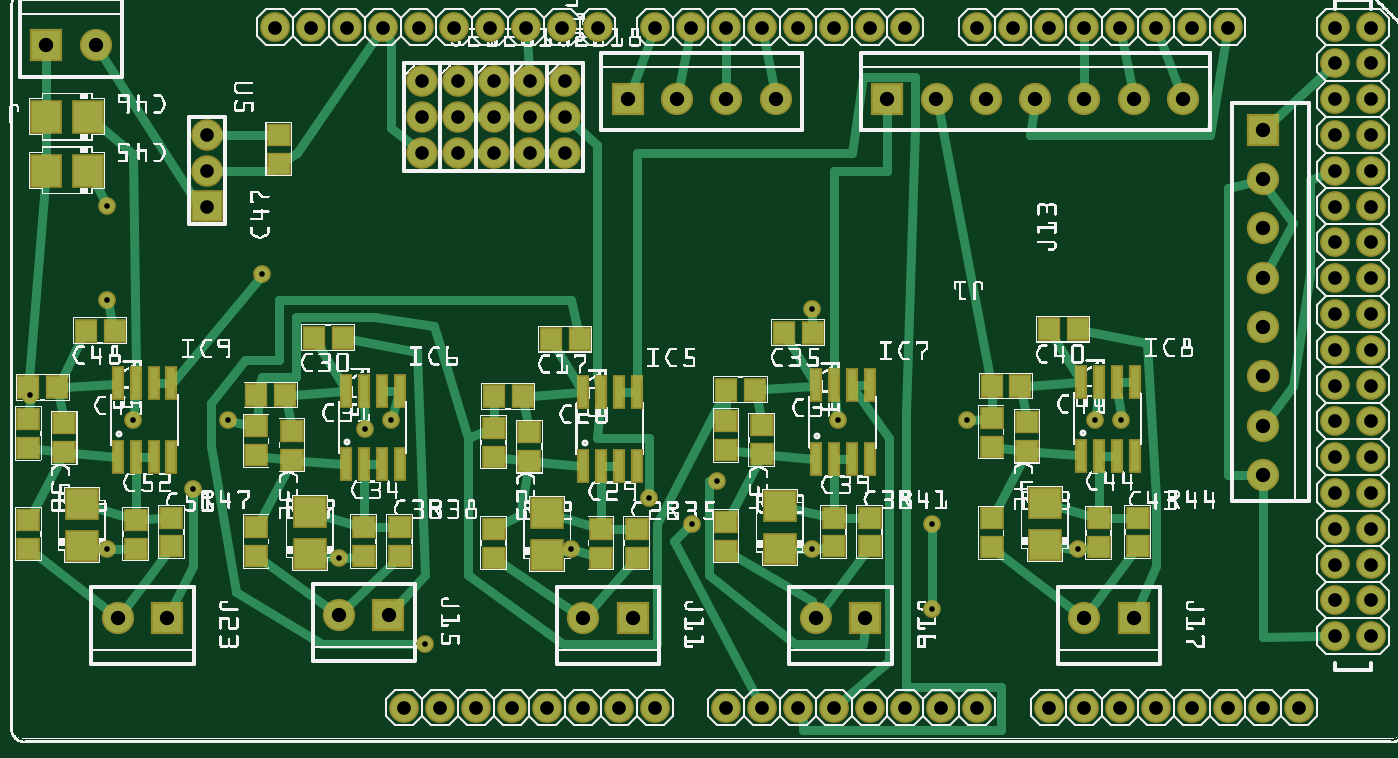
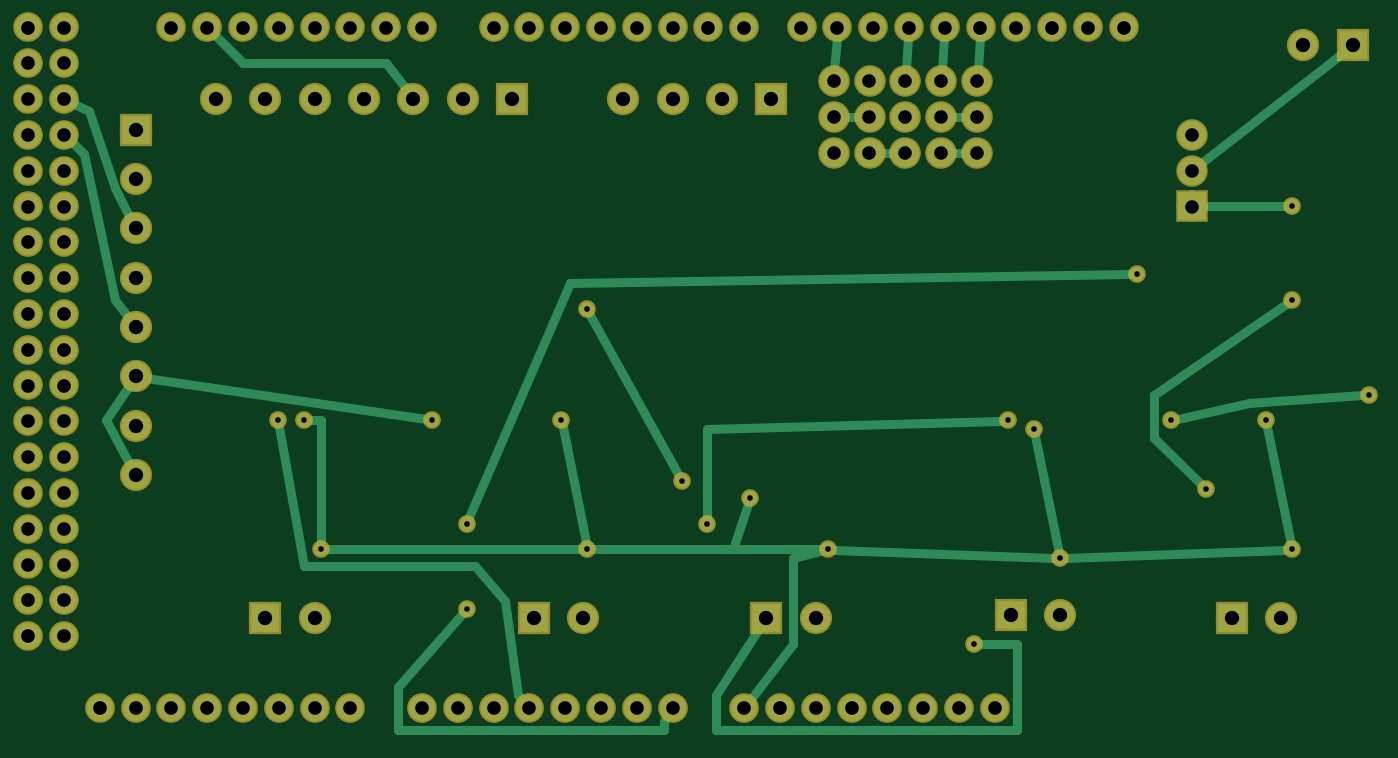
Circuit board: 7 layer files. Board 95.2 x 49.8 mm.
- bottom_copper: extruder control 3_copperBottom.gbl (4788 bytes)
- top_copper: extruder control 3_copperTop.gtl (11541 bytes)
- drill: extruder control 3_drill.txt (2565 bytes)
- bottom_mask: extruder control 3_maskBottom.gbs (2849 bytes)
- top_mask: extruder control 3_maskTop.gts (4804 bytes)
- paste: extruder control 3_pasteMaskTop.gtp (2167 bytes)
- top_silk: extruder control 3_silkTop.gto (759209 bytes)

=== bottom_copper: extruder control 3_copperBottom.gbl (4788 bytes, source omitted) ===
=== top_copper: extruder control 3_copperTop.gtl (11541 bytes, source omitted) ===
=== drill: extruder control 3_drill.txt ===
; NON-PLATED HOLES START AT T1
; THROUGH (PLATED) HOLES START AT T100
M48
INCH
T100C0.038194
T101C0.038000
T102C0.015748
T103C0.040000
%
T100
X038053Y015965
X014453Y019965
X037053Y005965
X020053Y000965
X024053Y000965
X038053Y010965
X016053Y000965
X032053Y019965
X037053Y010965
X034053Y019965
X023053Y000965
X031053Y000965
X018053Y019965
X038053Y007965
X038053Y004965
X007453Y019965
X037053Y013965
X012453Y019965
X022053Y000965
X034053Y000965
X009453Y019965
X037053Y012965
X035053Y000965
X021053Y000965
X011453Y019965
X030053Y000965
X037053Y017965
X016453Y019965
X019053Y019965
X025053Y019965
X038053Y003965
X037053Y007965
X038053Y014965
X013053Y000965
X027053Y000965
X032053Y000965
X037053Y002965
X038053Y008965
X013453Y019965
X024053Y019965
X038053Y002965
X028053Y019965
X029053Y019965
X037053Y006965
X037053Y014965
X022053Y019965
X038053Y016965
X037053Y011965
X021053Y019965
X027053Y019965
X038053Y013965
X026053Y000965
X037053Y003965
X030053Y019965
X037053Y008965
X008453Y019965
X012053Y000965
X038053Y005965
X038053Y012965
X025053Y000965
X010453Y019965
X038053Y006965
X037053Y004965
X020053Y019965
X038053Y018965
X036053Y000965
X033053Y000965
X038053Y009965
X029053Y000965
X017053Y000965
X015053Y000965
X037053Y009965
X037053Y015965
X014053Y000965
X015453Y019965
X031053Y019965
X037053Y016965
X023053Y019965
X037053Y019965
X018053Y000965
X038053Y017965
X011053Y000965
X038053Y019965
X037053Y018965
X038053Y011965
X033053Y019965
T101
X013553Y017465
X014553Y017465
X015553Y016465
X011553Y016465
X013553Y018465
X013553Y016465
X014553Y016465
X015553Y017465
X005553Y016965
X005553Y015965
X012553Y017465
X011553Y018465
X012553Y016465
X014553Y018465
X015553Y018465
X012553Y018465
X011553Y017465
X005553Y014965
T102
X003480Y008990
X026760Y008990
X022440Y005390
X006120Y008990
X030360Y008990
X015720Y005390
X025800Y003710
X005160Y007070
X023160Y008990
X000600Y009710
X002760Y012350
X011640Y002750
X025800Y006110
X017880Y006830
X031080Y008990
X009240Y005150
X019080Y006110
X007080Y013070
X019800Y007310
X029880Y005390
X002760Y005390
X022440Y012110
X009960Y008750
X010680Y008990
X002760Y014990
T103
X032809Y017965
X035053Y014355
X035053Y011599
X020053Y017965
X035053Y012977
X009234Y003549
X024541Y017965
X027297Y017965
X017431Y003465
X030053Y017965
X018675Y017965
X035053Y008843
X004431Y003465
X022553Y003465
X003053Y003465
X021431Y017965
X002431Y019465
X016053Y003465
X001053Y019465
X031431Y003465
X023931Y003465
X030053Y003465
X035053Y017111
X031431Y017965
X028675Y017965
X035053Y007465
X035053Y015733
X017297Y017965
X010612Y003549
X035053Y010221
X025919Y017965
T00
M30

=== bottom_mask: extruder control 3_maskBottom.gbs ===
G04 MADE WITH FRITZING*
G04 WWW.FRITZING.ORG*
G04 DOUBLE SIDED*
G04 HOLES PLATED*
G04 CONTOUR ON CENTER OF CONTOUR VECTOR*
%ASAXBY*%
%FSLAX23Y23*%
%MOIN*%
%OFA0B0*%
%SFA1.0B1.0*%
%ADD10C,0.088000*%
%ADD11C,0.049370*%
%ADD12C,0.090000*%
%ADD13C,0.082917*%
%ADD14R,0.090000X0.090000*%
%ADD15R,0.088000X0.088000*%
%LNMASK0*%
G90*
G70*
G54D10*
X1455Y1847D03*
X1455Y1747D03*
X1455Y1647D03*
X1155Y1847D03*
X1155Y1747D03*
X1155Y1647D03*
X1255Y1847D03*
X1255Y1747D03*
X1255Y1647D03*
X1355Y1847D03*
X1355Y1747D03*
X1355Y1647D03*
X1555Y1847D03*
X1555Y1747D03*
X1555Y1647D03*
G54D11*
X1572Y539D03*
X1788Y683D03*
X2244Y539D03*
X2316Y899D03*
X924Y515D03*
X996Y875D03*
X276Y539D03*
X348Y899D03*
X2988Y539D03*
X3036Y899D03*
X276Y1499D03*
X60Y971D03*
X612Y899D03*
X2676Y899D03*
X1908Y611D03*
X1068Y899D03*
X3108Y899D03*
X1980Y731D03*
X2244Y1211D03*
X1164Y275D03*
X2580Y371D03*
X2580Y611D03*
X708Y1307D03*
X516Y707D03*
X276Y1235D03*
G54D12*
X3505Y1711D03*
X3505Y1573D03*
X3505Y1436D03*
X3505Y1298D03*
X3505Y1160D03*
X3505Y1022D03*
X3505Y884D03*
X3505Y747D03*
X1730Y1797D03*
X1868Y1797D03*
X2005Y1797D03*
X2143Y1797D03*
G54D10*
X555Y1497D03*
X555Y1597D03*
X555Y1697D03*
G54D13*
X3005Y97D03*
X1405Y97D03*
X3105Y97D03*
X3205Y97D03*
X3305Y97D03*
X3405Y97D03*
X3705Y1497D03*
X3505Y97D03*
X3605Y97D03*
X1445Y1997D03*
X2005Y97D03*
X2105Y97D03*
X2205Y97D03*
X2305Y97D03*
X3705Y697D03*
X2405Y97D03*
X2505Y97D03*
X2605Y97D03*
X2705Y97D03*
X2205Y1997D03*
X3705Y1897D03*
X3705Y1097D03*
X3705Y297D03*
X1045Y1997D03*
X1805Y97D03*
X1805Y1997D03*
X3705Y1697D03*
X3705Y1297D03*
X3705Y897D03*
X3405Y1997D03*
X3705Y497D03*
X3305Y1997D03*
X3205Y1997D03*
X3105Y1997D03*
X3005Y1997D03*
X2905Y1997D03*
X2805Y1997D03*
X2705Y1997D03*
X845Y1997D03*
X1245Y1997D03*
X1645Y1997D03*
X1205Y97D03*
X1605Y97D03*
X2405Y1997D03*
X2005Y1997D03*
X3705Y1997D03*
X3705Y1797D03*
X3705Y1597D03*
X3705Y1397D03*
X3705Y1197D03*
X3705Y997D03*
X3705Y797D03*
X3705Y597D03*
X3705Y397D03*
X745Y1997D03*
X945Y1997D03*
X1145Y1997D03*
X1345Y1997D03*
X1545Y1997D03*
X1105Y97D03*
X1305Y97D03*
X1505Y97D03*
X1705Y97D03*
X2505Y1997D03*
X2305Y1997D03*
X2105Y1997D03*
X1905Y1997D03*
X3805Y1997D03*
X3805Y1897D03*
X3805Y1797D03*
X3805Y1697D03*
X3805Y1597D03*
X3805Y1497D03*
X3805Y1397D03*
X3805Y1297D03*
X3805Y1197D03*
X3805Y1097D03*
X3805Y997D03*
X3805Y897D03*
X3805Y797D03*
X3805Y697D03*
X3805Y597D03*
X3805Y497D03*
X3805Y397D03*
X3805Y297D03*
X2905Y97D03*
G54D12*
X2454Y1797D03*
X2592Y1797D03*
X2730Y1797D03*
X2868Y1797D03*
X3005Y1797D03*
X3143Y1797D03*
X3281Y1797D03*
X105Y1947D03*
X243Y1947D03*
X443Y347D03*
X305Y347D03*
X3143Y347D03*
X3005Y347D03*
X2393Y347D03*
X2255Y347D03*
X1061Y355D03*
X923Y355D03*
X1743Y347D03*
X1605Y347D03*
G54D14*
X3505Y1711D03*
X1730Y1797D03*
G54D15*
X555Y1497D03*
G54D14*
X2454Y1797D03*
X105Y1947D03*
X443Y347D03*
X3143Y347D03*
X2393Y347D03*
X1061Y355D03*
X1743Y347D03*
G04 End of Mask0*
M02*
=== top_mask: extruder control 3_maskTop.gts ===
G04 MADE WITH FRITZING*
G04 WWW.FRITZING.ORG*
G04 DOUBLE SIDED*
G04 HOLES PLATED*
G04 CONTOUR ON CENTER OF CONTOUR VECTOR*
%ASAXBY*%
%FSLAX23Y23*%
%MOIN*%
%OFA0B0*%
%SFA1.0B1.0*%
%ADD10C,0.088000*%
%ADD11C,0.049370*%
%ADD12C,0.090000*%
%ADD13C,0.082917*%
%ADD14R,0.090000X0.090000*%
%ADD15R,0.088000X0.088000*%
%ADD16R,0.088740X0.096614*%
%ADD17R,0.069055X0.065118*%
%ADD18R,0.065118X0.069055*%
%ADD19R,0.034000X0.097000*%
%ADD20R,0.096614X0.088740*%
%LNMASK1*%
G90*
G70*
G54D10*
X1455Y1847D03*
X1455Y1747D03*
X1455Y1647D03*
X1155Y1847D03*
X1155Y1747D03*
X1155Y1647D03*
X1255Y1847D03*
X1255Y1747D03*
X1255Y1647D03*
X1355Y1847D03*
X1355Y1747D03*
X1355Y1647D03*
X1555Y1847D03*
X1555Y1747D03*
X1555Y1647D03*
G54D11*
X1572Y539D03*
X1788Y683D03*
X2244Y539D03*
X2316Y899D03*
X924Y515D03*
X996Y875D03*
X276Y539D03*
X348Y899D03*
X2988Y539D03*
X3036Y899D03*
X276Y1499D03*
X60Y971D03*
X612Y899D03*
X2676Y899D03*
X1908Y611D03*
X1068Y899D03*
X3108Y899D03*
X1980Y731D03*
X2244Y1211D03*
X1164Y275D03*
X2580Y371D03*
X2580Y611D03*
X708Y1307D03*
X516Y707D03*
X276Y1235D03*
G54D12*
X3505Y1711D03*
X3505Y1573D03*
X3505Y1436D03*
X3505Y1298D03*
X3505Y1160D03*
X3505Y1022D03*
X3505Y884D03*
X3505Y747D03*
X1730Y1797D03*
X1868Y1797D03*
X2005Y1797D03*
X2143Y1797D03*
G54D10*
X555Y1497D03*
X555Y1597D03*
X555Y1697D03*
G54D13*
X3005Y97D03*
X1405Y97D03*
X3105Y97D03*
X3205Y97D03*
X3305Y97D03*
X3405Y97D03*
X3705Y1497D03*
X3505Y97D03*
X3605Y97D03*
X1445Y1997D03*
X2005Y97D03*
X2105Y97D03*
X2205Y97D03*
X2305Y97D03*
X3705Y697D03*
X2405Y97D03*
X2505Y97D03*
X2605Y97D03*
X2705Y97D03*
X2205Y1997D03*
X3705Y1897D03*
X3705Y1097D03*
X3705Y297D03*
X1045Y1997D03*
X1805Y97D03*
X1805Y1997D03*
X3705Y1697D03*
X3705Y1297D03*
X3705Y897D03*
X3405Y1997D03*
X3705Y497D03*
X3305Y1997D03*
X3205Y1997D03*
X3105Y1997D03*
X3005Y1997D03*
X2905Y1997D03*
X2805Y1997D03*
X2705Y1997D03*
X845Y1997D03*
X1245Y1997D03*
X1645Y1997D03*
X1205Y97D03*
X1605Y97D03*
X2405Y1997D03*
X2005Y1997D03*
X3705Y1997D03*
X3705Y1797D03*
X3705Y1597D03*
X3705Y1397D03*
X3705Y1197D03*
X3705Y997D03*
X3705Y797D03*
X3705Y597D03*
X3705Y397D03*
X745Y1997D03*
X945Y1997D03*
X1145Y1997D03*
X1345Y1997D03*
X1545Y1997D03*
X1105Y97D03*
X1305Y97D03*
X1505Y97D03*
X1705Y97D03*
X2505Y1997D03*
X2305Y1997D03*
X2105Y1997D03*
X1905Y1997D03*
X3805Y1997D03*
X3805Y1897D03*
X3805Y1797D03*
X3805Y1697D03*
X3805Y1597D03*
X3805Y1497D03*
X3805Y1397D03*
X3805Y1297D03*
X3805Y1197D03*
X3805Y1097D03*
X3805Y997D03*
X3805Y897D03*
X3805Y797D03*
X3805Y697D03*
X3805Y597D03*
X3805Y497D03*
X3805Y397D03*
X3805Y297D03*
X2905Y97D03*
G54D12*
X2454Y1797D03*
X2592Y1797D03*
X2730Y1797D03*
X2868Y1797D03*
X3005Y1797D03*
X3143Y1797D03*
X3281Y1797D03*
X105Y1947D03*
X243Y1947D03*
X443Y347D03*
X305Y347D03*
X3143Y347D03*
X3005Y347D03*
X2393Y347D03*
X2255Y347D03*
X1061Y355D03*
X923Y355D03*
X1743Y347D03*
X1605Y347D03*
G54D14*
X3505Y1711D03*
X1730Y1797D03*
G54D15*
X555Y1497D03*
G54D16*
X223Y1597D03*
X105Y1597D03*
X223Y1747D03*
X105Y1747D03*
G54D17*
X755Y1616D03*
X755Y1697D03*
X55Y621D03*
X55Y541D03*
X2746Y625D03*
X2746Y544D03*
X2005Y615D03*
X2005Y535D03*
X692Y601D03*
X692Y520D03*
X1355Y597D03*
X1355Y516D03*
G54D18*
X215Y1150D03*
X296Y1150D03*
X2905Y1154D03*
X2986Y1154D03*
X2165Y1144D03*
X2246Y1144D03*
X852Y1130D03*
X933Y1130D03*
X1515Y1126D03*
X1596Y1126D03*
G54D14*
X2454Y1797D03*
X105Y1947D03*
G54D17*
X355Y621D03*
X355Y541D03*
X3046Y625D03*
X3046Y544D03*
X2305Y627D03*
X2305Y547D03*
X992Y601D03*
X992Y520D03*
X1655Y597D03*
X1655Y516D03*
X55Y903D03*
X55Y822D03*
X2746Y906D03*
X2746Y826D03*
X2005Y897D03*
X2005Y816D03*
X692Y882D03*
X692Y801D03*
X1355Y878D03*
X1355Y797D03*
G54D14*
X443Y347D03*
X3143Y347D03*
X2393Y347D03*
X1061Y355D03*
X1743Y347D03*
G54D19*
X355Y797D03*
X305Y1003D03*
X405Y1003D03*
X405Y797D03*
X355Y1003D03*
X455Y797D03*
X455Y1003D03*
X305Y797D03*
X3046Y800D03*
X2996Y1006D03*
X3096Y1006D03*
X3096Y800D03*
X3046Y1006D03*
X3146Y800D03*
X3146Y1006D03*
X2996Y800D03*
X2305Y791D03*
X2255Y997D03*
X2355Y997D03*
X2355Y791D03*
X2305Y997D03*
X2405Y791D03*
X2405Y997D03*
X2255Y791D03*
X992Y776D03*
X942Y982D03*
X1042Y982D03*
X1042Y776D03*
X992Y982D03*
X1092Y776D03*
X1092Y982D03*
X942Y776D03*
X1655Y772D03*
X1605Y978D03*
X1705Y978D03*
X1705Y772D03*
X1655Y978D03*
X1755Y772D03*
X1755Y978D03*
X1605Y772D03*
G54D20*
X205Y547D03*
X205Y665D03*
X2896Y550D03*
X2896Y668D03*
X2155Y541D03*
X2155Y659D03*
X842Y526D03*
X842Y644D03*
X1505Y522D03*
X1505Y640D03*
G54D17*
X455Y627D03*
X455Y547D03*
X3155Y627D03*
X3155Y547D03*
X2405Y627D03*
X2405Y547D03*
X1092Y601D03*
X1092Y520D03*
X1755Y597D03*
X1755Y516D03*
G54D18*
X136Y991D03*
X55Y991D03*
X2826Y994D03*
X2746Y994D03*
X2086Y985D03*
X2005Y985D03*
X773Y970D03*
X692Y970D03*
X1436Y966D03*
X1355Y966D03*
G54D17*
X155Y810D03*
X155Y891D03*
X2846Y814D03*
X2846Y894D03*
X2105Y804D03*
X2105Y885D03*
X792Y789D03*
X792Y870D03*
X1455Y785D03*
X1455Y866D03*
G04 End of Mask1*
M02*
=== paste: extruder control 3_pasteMaskTop.gtp ===
G04 MADE WITH FRITZING*
G04 WWW.FRITZING.ORG*
G04 DOUBLE SIDED*
G04 HOLES PLATED*
G04 CONTOUR ON CENTER OF CONTOUR VECTOR*
%ASAXBY*%
%FSLAX23Y23*%
%MOIN*%
%OFA0B0*%
%SFA1.0B1.0*%
%ADD10R,0.078740X0.086614*%
%ADD11R,0.059055X0.055118*%
%ADD12R,0.055118X0.059055*%
%ADD13R,0.024000X0.087000*%
%ADD14R,0.086614X0.078740*%
%LNPASTEMASK1*%
G90*
G70*
G54D10*
X223Y1597D03*
X105Y1597D03*
X223Y1747D03*
X105Y1747D03*
G54D11*
X755Y1616D03*
X755Y1697D03*
X55Y621D03*
X55Y541D03*
X2746Y625D03*
X2746Y544D03*
X2005Y615D03*
X2005Y535D03*
X692Y601D03*
X692Y520D03*
X1355Y597D03*
X1355Y516D03*
G54D12*
X215Y1150D03*
X296Y1150D03*
X2905Y1154D03*
X2986Y1154D03*
X2165Y1144D03*
X2246Y1144D03*
X852Y1130D03*
X933Y1130D03*
X1515Y1126D03*
X1596Y1126D03*
G54D11*
X355Y621D03*
X355Y541D03*
X3046Y625D03*
X3046Y544D03*
X2305Y627D03*
X2305Y547D03*
X992Y601D03*
X992Y520D03*
X1655Y597D03*
X1655Y516D03*
X55Y903D03*
X55Y822D03*
X2746Y906D03*
X2746Y826D03*
X2005Y897D03*
X2005Y816D03*
X692Y882D03*
X692Y801D03*
X1355Y878D03*
X1355Y797D03*
G54D13*
X355Y797D03*
X305Y1003D03*
X405Y1003D03*
X405Y797D03*
X355Y1003D03*
X455Y797D03*
X455Y1003D03*
X305Y797D03*
X3046Y800D03*
X2996Y1006D03*
X3096Y1006D03*
X3096Y800D03*
X3046Y1006D03*
X3146Y800D03*
X3146Y1006D03*
X2996Y800D03*
X2305Y791D03*
X2255Y997D03*
X2355Y997D03*
X2355Y791D03*
X2305Y997D03*
X2405Y791D03*
X2405Y997D03*
X2255Y791D03*
X992Y776D03*
X942Y982D03*
X1042Y982D03*
X1042Y776D03*
X992Y982D03*
X1092Y776D03*
X1092Y982D03*
X942Y776D03*
X1655Y772D03*
X1605Y978D03*
X1705Y978D03*
X1705Y772D03*
X1655Y978D03*
X1755Y772D03*
X1755Y978D03*
X1605Y772D03*
G54D14*
X205Y547D03*
X205Y665D03*
X2896Y550D03*
X2896Y668D03*
X2155Y541D03*
X2155Y659D03*
X842Y526D03*
X842Y644D03*
X1505Y522D03*
X1505Y640D03*
G54D11*
X455Y627D03*
X455Y547D03*
X3155Y627D03*
X3155Y547D03*
X2405Y627D03*
X2405Y547D03*
X1092Y601D03*
X1092Y520D03*
X1755Y597D03*
X1755Y516D03*
G54D12*
X136Y991D03*
X2826Y994D03*
X2746Y994D03*
X2086Y985D03*
X2005Y985D03*
X773Y970D03*
X692Y970D03*
X1436Y966D03*
X1355Y966D03*
G54D11*
X155Y810D03*
X155Y891D03*
X2846Y814D03*
X2846Y894D03*
X2105Y804D03*
X2105Y885D03*
X792Y789D03*
X792Y870D03*
X1455Y785D03*
X1455Y866D03*
G04 End of PasteMask1*
M02*
=== top_silk: extruder control 3_silkTop.gto (759209 bytes, source omitted) ===
